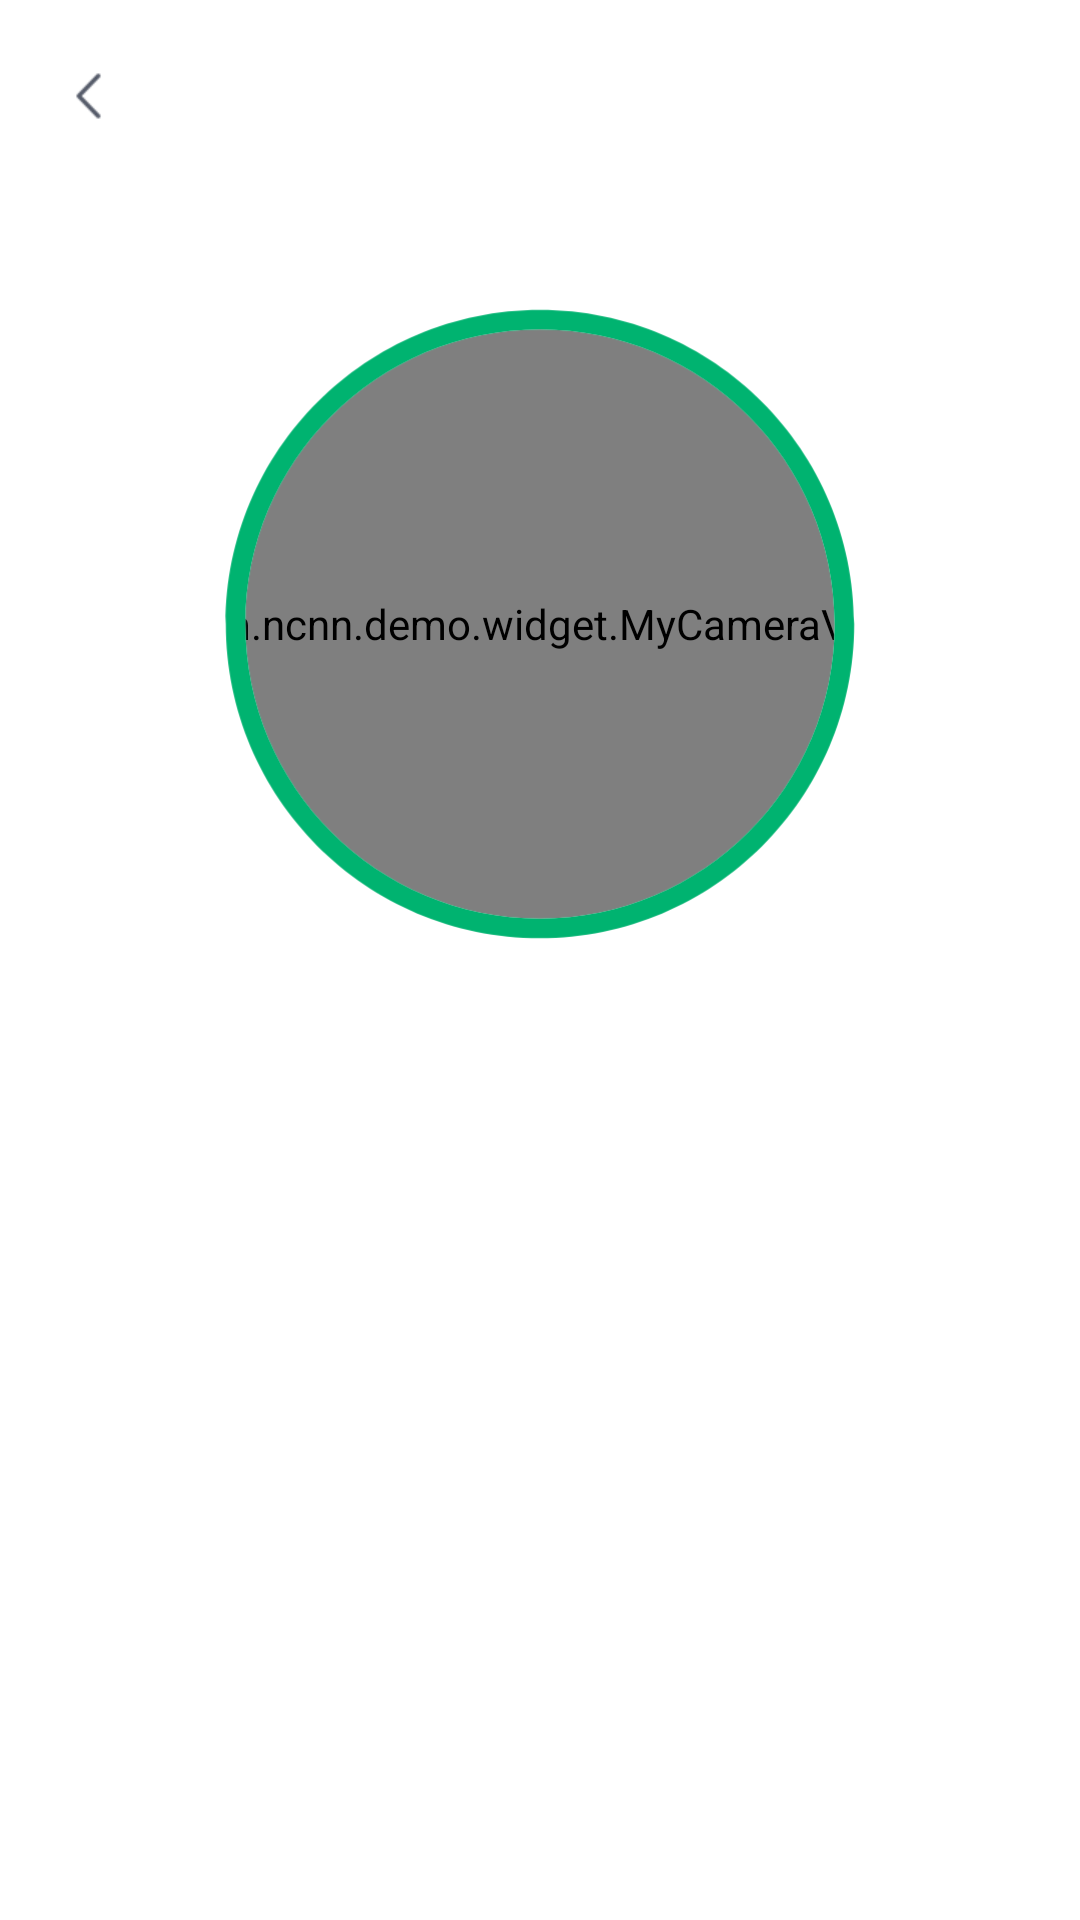

Here is an Android app screen rendered from its layout file. Give the layout XML and the strings, colors and styles it references.
<!-- AndroidManifest.xml: application theme AppTheme -->
<!-- res/layout/activity_preview.xml -->
<?xml version="1.0" encoding="utf-8"?>
<androidx.constraintlayout.widget.ConstraintLayout xmlns:android="http://schemas.android.com/apk/res/android"
    xmlns:app="http://schemas.android.com/apk/res-auto"
    xmlns:tools="http://schemas.android.com/tools"
    android:layout_width="match_parent"
    android:layout_height="match_parent"
    android:background="#ffffff"
    android:orientation="vertical"
    tools:ignore="MissingConstraints,ResourceName">

    <androidx.constraintlayout.widget.Guideline
        android:id="@+id/top_guide_line"
        android:layout_width="match_parent"
        android:layout_height="0dp"
        android:orientation="horizontal"
        app:layout_constraintGuide_begin="20dp" />

    <androidx.constraintlayout.widget.Guideline
        android:id="@+id/right_guide_line"
        android:layout_width="wrap_content"
        android:layout_height="wrap_content"
        android:orientation="vertical"
        app:layout_constraintGuide_percent="0.95" />

    <androidx.constraintlayout.widget.Guideline
        android:id="@+id/left_guide_line"
        android:layout_width="wrap_content"
        android:layout_height="wrap_content"
        android:orientation="vertical"
        app:layout_constraintGuide_percent="0.05" />

    <ImageView
        android:id="@+id/back_view_camera_activity"
        android:layout_width="24dp"
        android:layout_height="24dp"
        android:scaleType="centerInside"
        app:layout_constraintLeft_toLeftOf="@id/left_guide_line"
        app:layout_constraintTop_toBottomOf="@id/top_guide_line"
        app:srcCompat="@drawable/back_icon" />



    <com.ncnn.demo.widget.MyCameraView
        android:id="@+id/camera_view_id"
        style="@style/preview"
        android:layout_marginTop="20dp"
        app:layout_constraintTop_toBottomOf="@+id/back_view_camera_activity"
        app:layout_constraintVertical_chainStyle="packed" />

    <ImageView
        android:id="@+id/mask_view"
        style="@style/preview"
        app:layout_constraintBottom_toBottomOf="@+id/camera_view_id"
        app:layout_constraintTop_toTopOf="@+id/camera_view_id"
        app:srcCompat="@drawable/ic_mask" />



    <ImageView
        android:id="@+id/face_image_view"
        style="@style/horizontal_center"
        android:layout_width="0dp"
        android:layout_height="0dp"
        app:layout_constraintTop_toBottomOf="@+id/mask_view"
        app:layout_constraintBottom_toBottomOf="parent"
        app:layout_constraintDimensionRatio="H,1:1"
        app:layout_constraintWidth_percent="0.6" />

</androidx.constraintlayout.widget.ConstraintLayout>
<!-- resources referenced by this layout -->
<resources>
  <!-- drawable back_icon: png bitmap (drawable-xhdpi, 631 bytes) -->
  <!-- drawable ic_mask (drawable) -->
  <?xml version="1.0" encoding="utf-8"?>
  <vector xmlns:android="http://schemas.android.com/apk/res/android"
      android:width="440dp"
      android:height="440dp"
      android:viewportWidth="440"
      android:viewportHeight="440">
  
    <path
        android:fillColor="#ffffff"
        android:fillType="evenOdd"
        android:pathData="M440,0 L0,0 L0,440 L440,440 L440,0 Z M220,370 C302.843,370,370,302.843,370,220
  C370,137.157,302.843,70,220,70 C137.157,70,70,137.157,70,220
  C70,302.843,137.157,370,220,370 Z" />
    <path
        android:fillColor="#00B370"
        android:fillType="evenOdd"
        android:pathData="M380,220 C380,308.366,308.366,380,220,380 C131.634,380,60,308.366,60,220
  C60,131.634,131.634,60,220,60 C308.366,60,380,131.634,380,220 Z M220,370
  C302.843,370,370,302.843,370,220 C370,137.157,302.843,70,220,70
  C137.157,70,70,137.157,70,220 C70,302.843,137.157,370,220,370 Z" />
  </vector>
  <style name="horizontal_center">
          <item name="layout_constraintLeft_toLeftOf">parent</item>
          <item name="layout_constraintRight_toRightOf">parent</item>
      </style>
  <style name="preview" parent="horizontal_center">
          <item name="android:layout_width">0dp</item>
          <item name="android:layout_height">0dp</item>
          
          <item name="layout_constraintDimensionRatio">"H,1:1"</item>
          
          <item name="layout_constraintWidth_percent">0.8</item>
      </style>
  <style name="AppTheme" parent="Theme.AppCompat.Light.DarkActionBar">
          
          <item name="colorPrimary">@color/colorPrimary</item>
          <item name="colorPrimaryDark">@color/colorPrimaryDark</item>
          <item name="colorAccent">@color/colorAccent</item>
      </style>
  <!-- not gathered from this repository: default colours our renderer supplied (Android Studio template values) -->
  <color name="colorPrimary">#FF6200EE</color>
  <color name="colorPrimaryDark">#FF3700B3</color>
  <color name="colorAccent">#FF03DAC5</color>
</resources>
